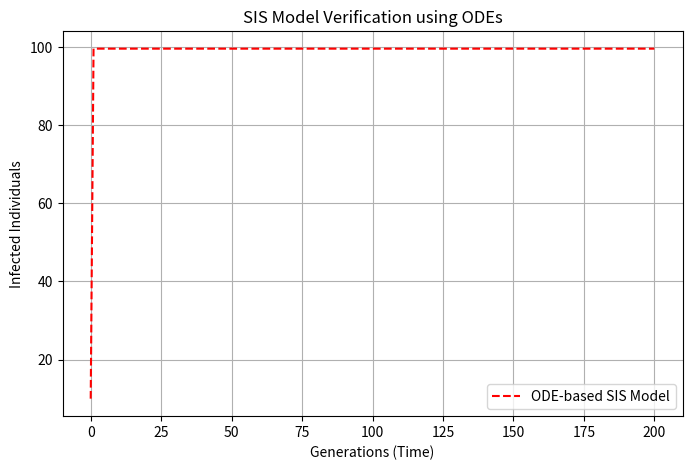

Here is the Python script that generated this plot:
import numpy as np
import matplotlib.pyplot as plt
from scipy.integrate import solve_ivp

def sis_ode(t, y, beta, gamma, N):
    """Defines the SIS model differential equations."""
    S, I = y
    dSdt = -beta * S * I + gamma * I
    dIdt = beta * S * I - gamma * I
    return [dSdt, dIdt]

def solve_sis_ode(S0, I0, beta, gamma, generations, N):
    """Solves the SIS model ODE."""
    t_span = [0, generations]  # Time span
    y0 = [S0, I0]  # Initial conditions
    sol = solve_ivp(sis_ode, t_span, y0, args=(beta, gamma, N), t_eval=np.linspace(0, generations, generations))
    return sol.t, sol.y[1]  # Returns time points and infected population

# Example parameters
N = 100        # Total population
I0 = 10        # Initial infected individuals
S0 = N - I0    # Initial susceptible individuals
beta = 0.5     # Infection rate
gamma = 0.2    # Recovery rate
generations = 200  # Simulation length

# Solve the ODE model
t, I_ode = solve_sis_ode(S0, I0, beta, gamma, generations, N)

# Plot results
plt.figure(figsize=(8, 5))
plt.plot(t, I_ode, label="ODE-based SIS Model", color='r', linestyle='dashed')
plt.xlabel("Generations (Time)")
plt.ylabel("Infected Individuals")
plt.legend()
plt.title("SIS Model Verification using ODEs")
plt.grid()
plt.show()